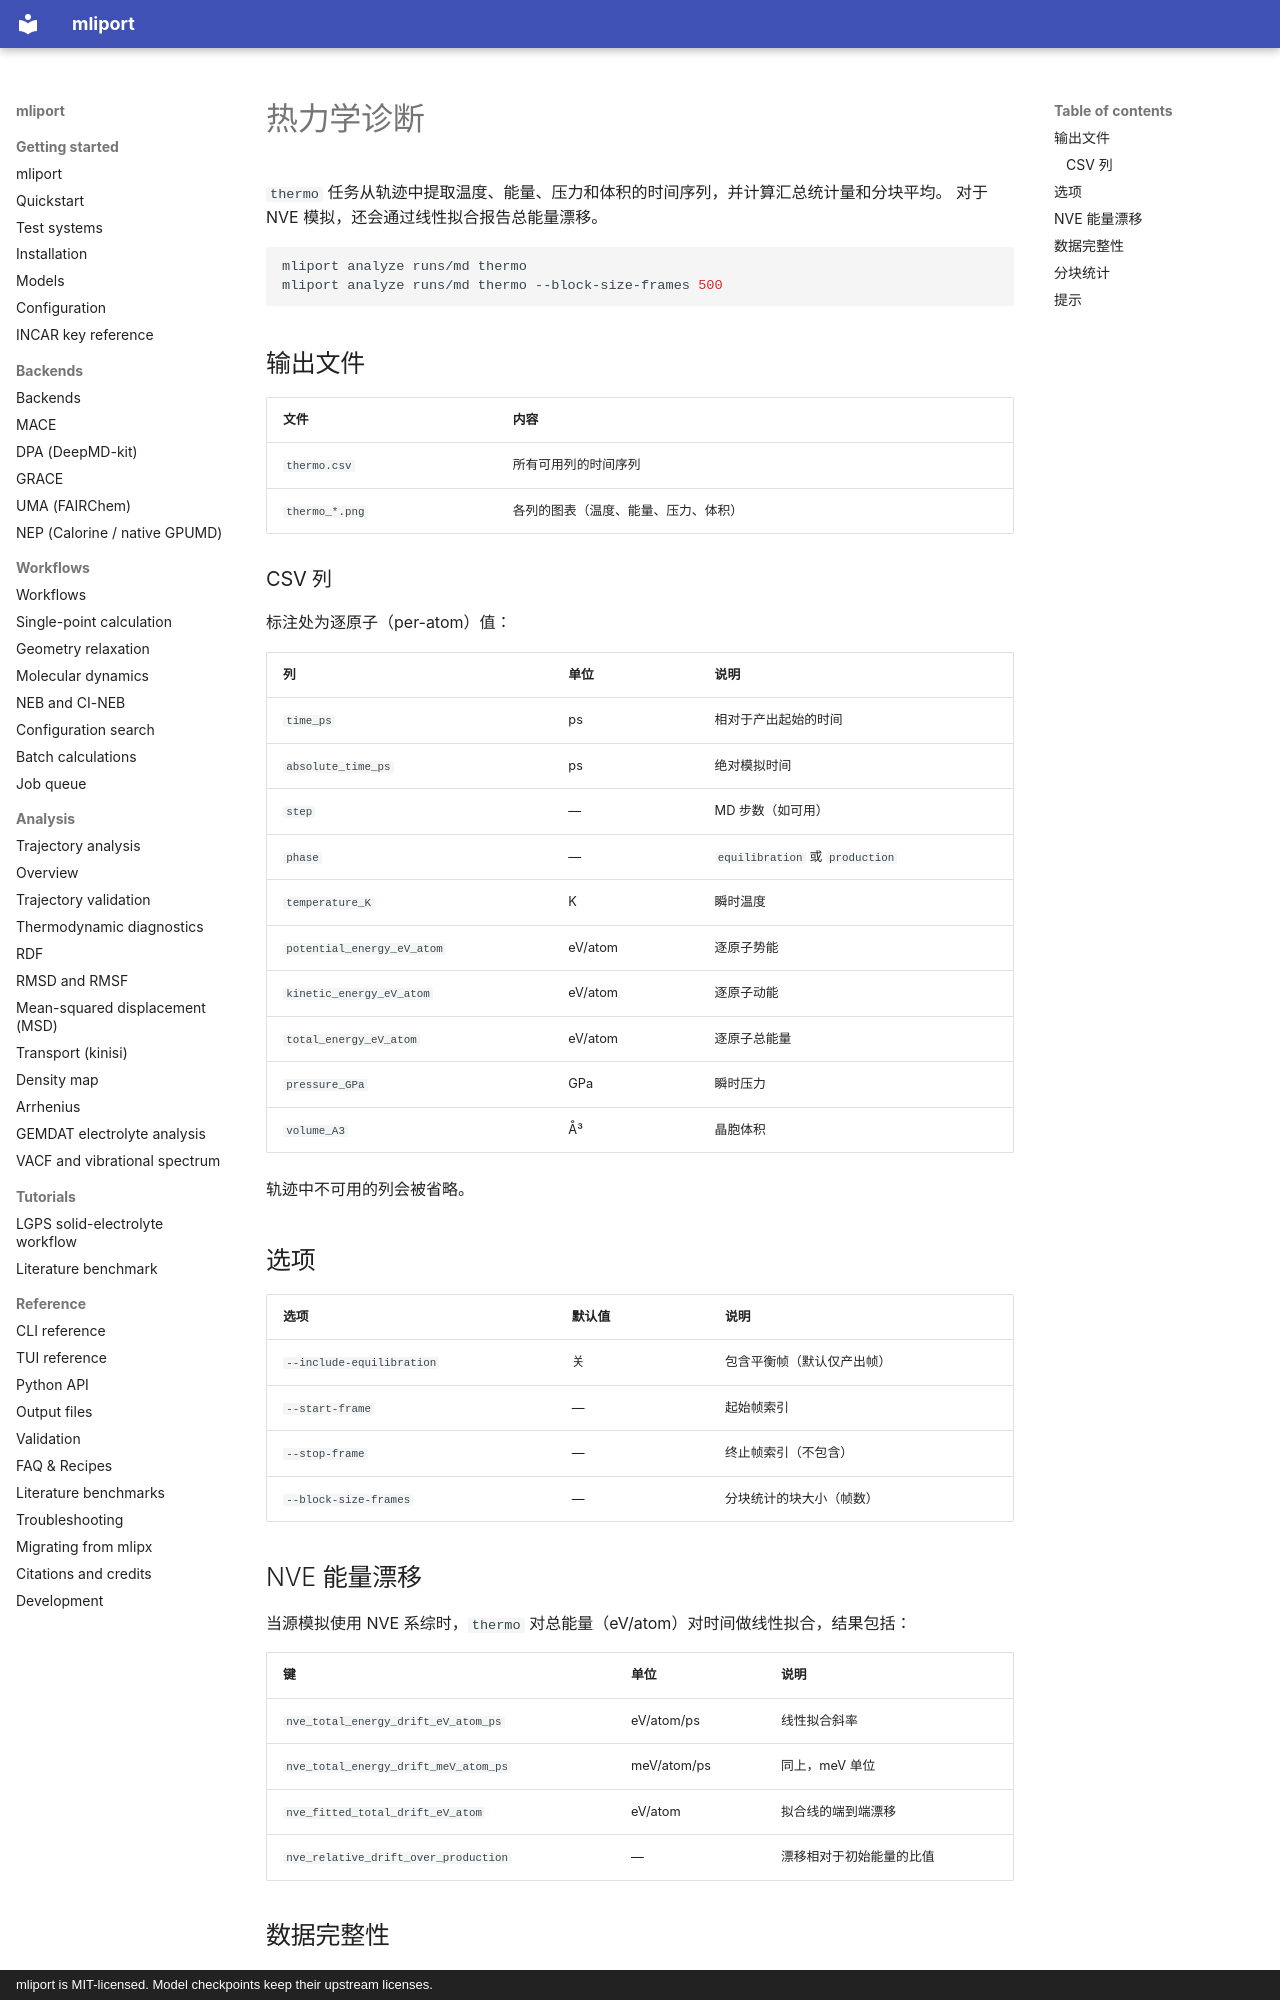

repository: hydrogen1222/mliport · page: analysis/thermo.zh/index.html · generator: mkdocs · copyright: mliport is MIT-licensed. Model checkpoints keep their upstream licenses.

# 热力学诊断

`thermo` 任务从轨迹中提取温度、能量、压力和体积的时间序列，并计算汇总统计量和分块平均。
对于 NVE 模拟，还会通过线性拟合报告总能量漂移。

```bash
mliport analyze runs/md thermo
mliport analyze runs/md thermo --block-size-frames 500
```

## 输出文件

| 文件 | 内容 |
|---|---|
| `thermo.csv` | 所有可用列的时间序列 |
| `thermo_*.png` | 各列的图表（温度、能量、压力、体积） |

### CSV 列

标注处为逐原子（per-atom）值：

| 列 | 单位 | 说明 |
|---|---|---|
| `time_ps` | ps | 相对于产出起始的时间 |
| `absolute_time_ps` | ps | 绝对模拟时间 |
| `step` | — | MD 步数（如可用） |
| `phase` | — | `equilibration` 或 `production` |
| `temperature_K` | K | 瞬时温度 |
| `potential_energy_eV_atom` | eV/atom | 逐原子势能 |
| `kinetic_energy_eV_atom` | eV/atom | 逐原子动能 |
| `total_energy_eV_atom` | eV/atom | 逐原子总能量 |
| `pressure_GPa` | GPa | 瞬时压力 |
| `volume_A3` | Å³ | 晶胞体积 |

轨迹中不可用的列会被省略。

## 选项

| 选项 | 默认值 | 说明 |
|---|---|---|
| `--include-equilibration` | 关 | 包含平衡帧（默认仅产出帧） |
| `--start-frame` | — | 起始帧索引 |
| `--stop-frame` | — | 终止帧索引（不包含） |
| `--block-size-frames` | — | 分块统计的块大小（帧数） |

## NVE 能量漂移

当源模拟使用 NVE 系综时，`thermo` 对总能量（eV/atom）对时间做线性拟合，结果包括：

| 键 | 单位 | 说明 |
|---|---|---|
| `nve_total_energy_drift_eV_atom_ps` | eV/atom/ps | 线性拟合斜率 |
| `nve_total_energy_drift_meV_atom_ps` | meV/atom/ps | 同上，meV 单位 |
| `nve_fitted_total_drift_eV_atom` | eV/atom | 拟合线的端到端漂移 |
| `nve_relative_drift_over_production` | — | 漂移相对于初始能量的比值 |
